Image classification data set "data" (saiwho/ikea-dataset-classification on GitHub). Class labels (4): bed, chair, dinnerware, wardrobe.

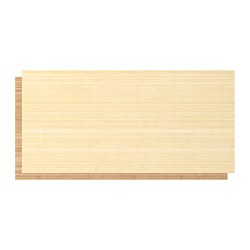
Label: wardrobe

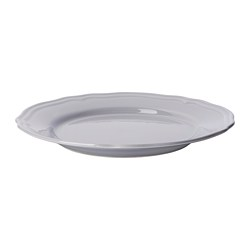
Label: dinnerware

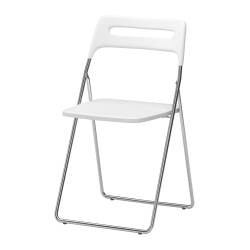
Label: chair

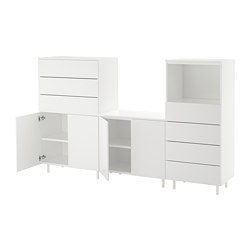
Label: wardrobe

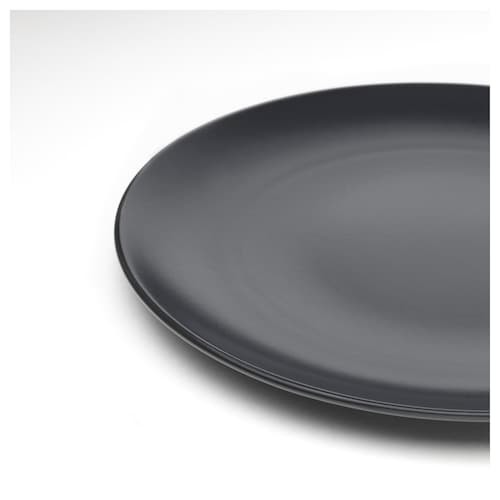
Label: dinnerware

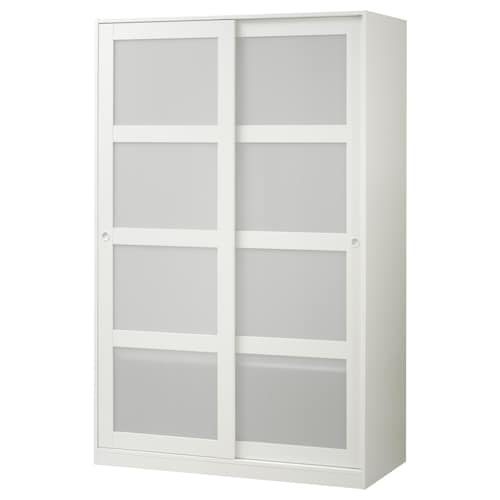
Label: wardrobe
